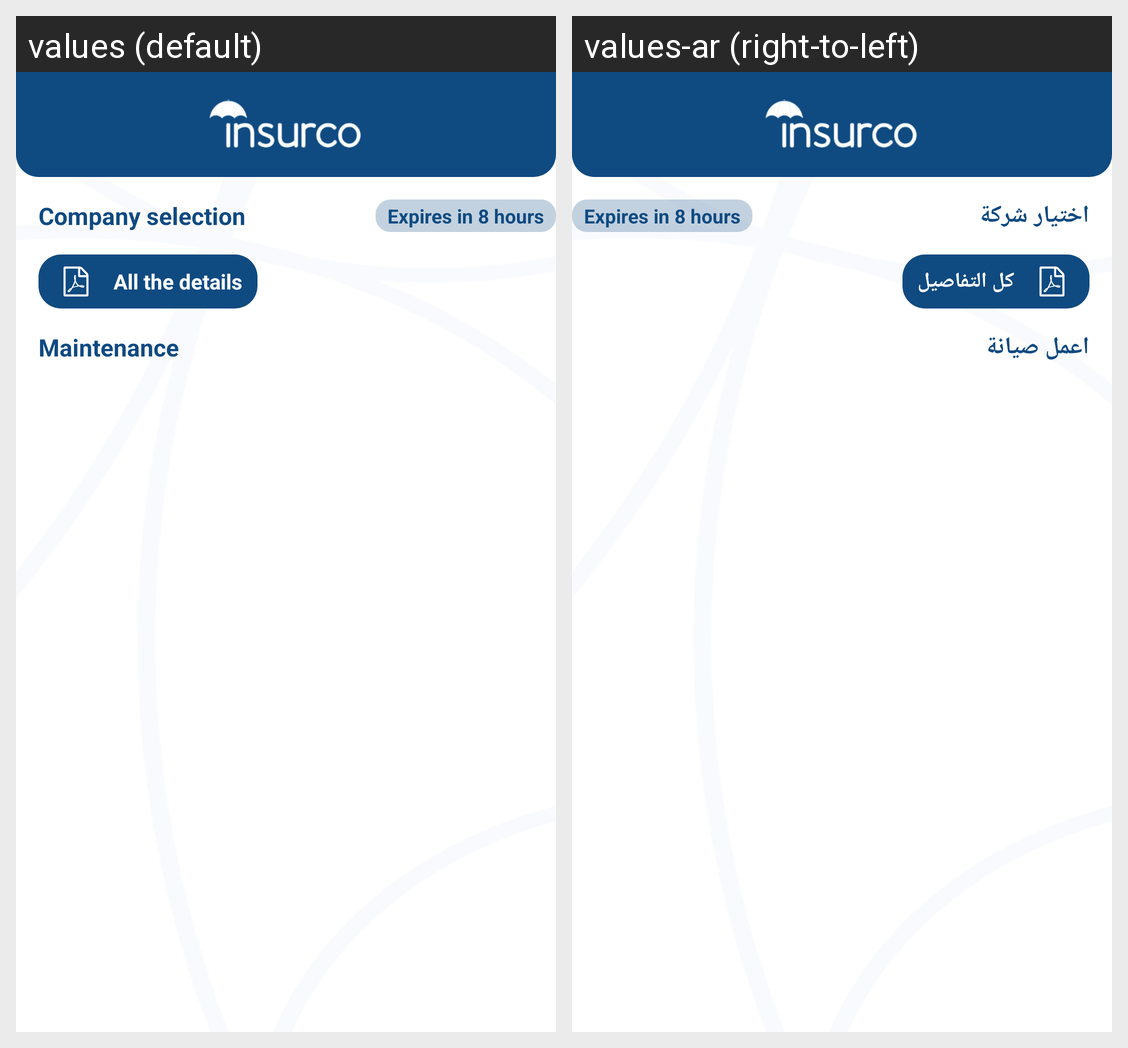

Strings drawn on this Android screen and how each of the app's shown locales translates them:
Android screen res/layout/activity_campany_details.xml rendered under 2 locales, left to right: values (default), values-ar (right-to-left). Device: Nexus 5 (rendered at 1080×1920; each locale shown at half size, 540×960, under a caption strip naming it); theme Theme.Insurco.
Strings drawn on this screen, with the default value and each locale's value (text and hints the layout hard-codes, and strings that could not be matched under every locale, appear in the picture but are not listed):

Company_selection
  values: Company selection
  values-ar: اختيار شركة

All_the_details
  values: All the details
  values-ar: كل التفاصيل

Maintenance
  values: Maintenance
  values-ar: اعمل صيانة
